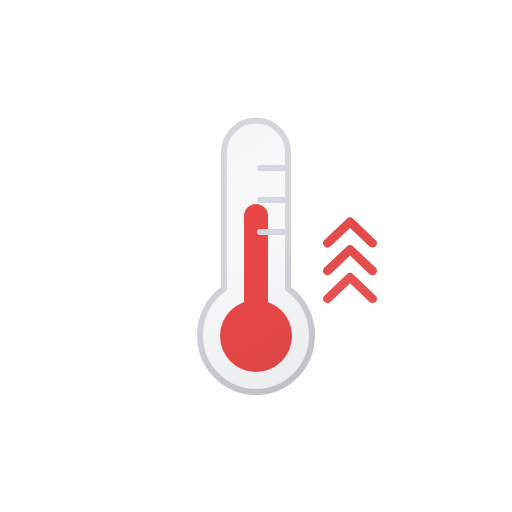
t = 0.00 s
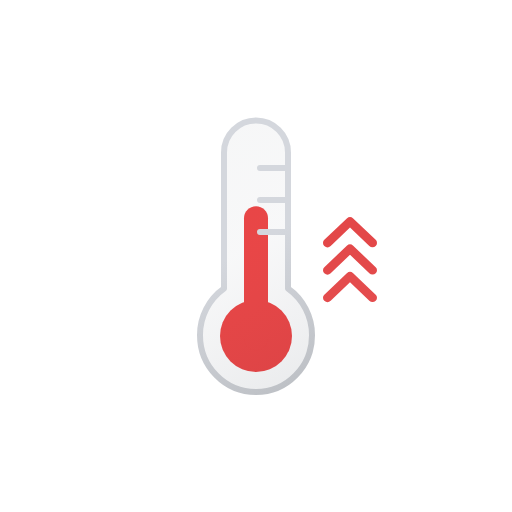
t = 0.13 s
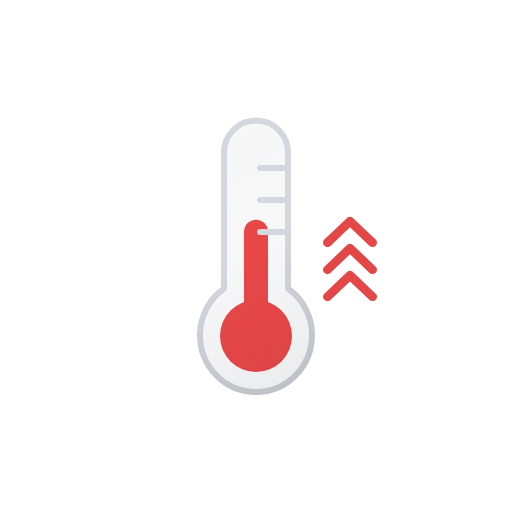
t = 0.38 s
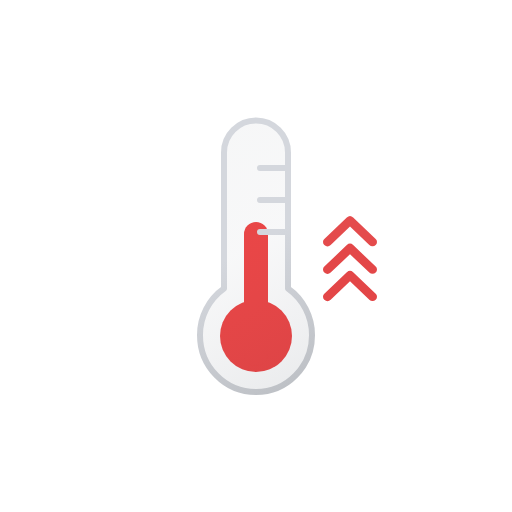
t = 0.50 s
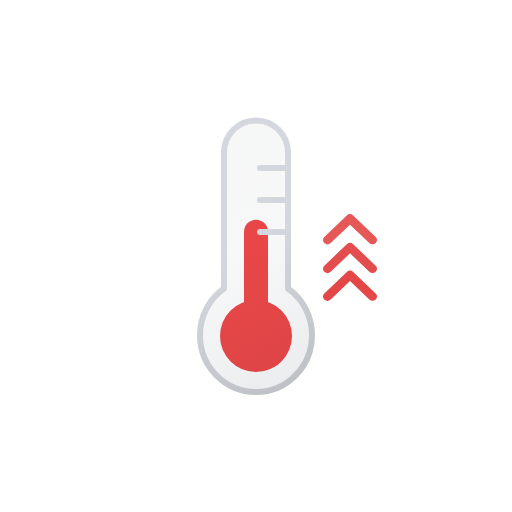
t = 0.63 s
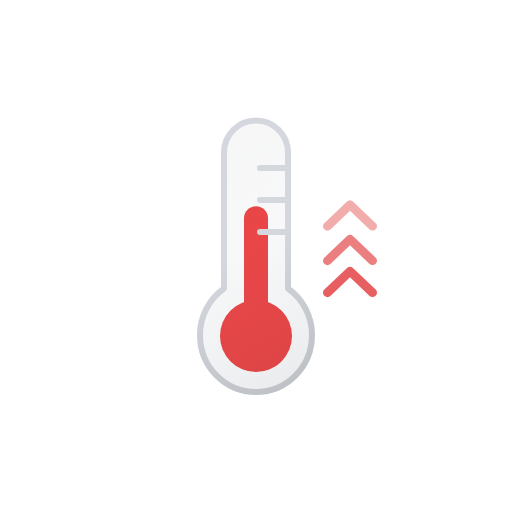
t = 0.88 s

The animated SVG that drew these frames (rendered in a browser with its animation timeline set to each time). Animation: 7 SMIL elements (animate=3,animateTransform=4); one cycle of 1.00 s, repeats indefinitely.

<svg xmlns="http://www.w3.org/2000/svg" xmlns:xlink="http://www.w3.org/1999/xlink" viewBox="0 0 512 512">
    <defs>
        <linearGradient id="a" x1="-7.17" y1="36.31" x2="116.44" y2="250.4" gradientUnits="userSpaceOnUse">
            <stop offset="0" stop-color="#515a69" stop-opacity="0.05"/>
            <stop offset="0.45" stop-color="#6b7280" stop-opacity="0.05"/>
            <stop offset="1" stop-color="#384354" stop-opacity="0.1"/>
        </linearGradient>
        <linearGradient id="b" x1="-8.67" y1="33.71" x2="117.94" y2="253" gradientUnits="userSpaceOnUse">
            <stop offset="0" stop-color="#d4d7dd"/>
            <stop offset="0.45" stop-color="#d4d7dd"/>
            <stop offset="1" stop-color="#bec1c6"/>
        </linearGradient>
        <symbol id="d" viewBox="0 0 72 168">
            <circle cx="36" cy="132" r="36" fill="#ef4444"/>
            <path d="M36,12V132" fill="none" stroke="#ef4444" stroke-linecap="round" stroke-miterlimit="10" stroke-width="24">
                <animateTransform
                    attributeName="transform"
                    type="translate"
                    values="0 0; 0 18; 0 0"
                    dur="1s"
                    calcMode="spline"
                    keySplines=".42, 0, .58, 1; .42, 0, .58, 1"
                    repeatCount="indefinite"/>
            </path>
        </symbol>
        <symbol id="e" viewBox="0 0 118 278">
            <path d="M115,218.16C115,249.55,89.93,275,59,275S3,249.55,3,218.16a57,57,0,0,1,24-46.6V35.48a32,32,0,1,1,64,0V171.56A57,57,0,0,1,115,218.16ZM63,83H91M63,51H91M63,115H91" stroke-linecap="round" stroke-linejoin="round" stroke-width="6" fill="url(#a)" stroke="url(#b)"/>
        </symbol>
        <symbol id="c" viewBox="0 0 118 278">
            <use width="72" height="168" transform="translate(23 87)" xlink:href="#d"/>
            <use width="118" height="278" xlink:href="#e"/>
        </symbol>
    </defs>
    <use width="118" height="278" transform="translate(197 117)" xlink:href="#c"/>

    <path d="M372.5,247a4.59,4.59,0,0,1-3.18-1.26L350,227.34l-19.32,18.4a4.64,4.64,0,0,1-6.36,0,4.14,4.14,0,0,1,0-6.06l22.5-21.42a4.64,4.64,0,0,1,6.36,0l22.5,21.42a4.14,4.14,0,0,1,0,6.06A4.59,4.59,0,0,1,372.5,247Z" fill="#e34647" opacity="0">
        <animateTransform
            attributeName="transform"
            type="translate"
            values="0 30; 0 0; 0 -30"
            begin="-1.2s"
            dur="3s"
            calcMode="spline"
            keySplines=".55, 0, .1, 1; .55, 0, .1, 1"
            repeatCount="indefinite"/>

        <animate
            attributeName="opacity"
            values="0; 1; 0"
            begin="-1.2s"
            dur="3s"
            calcMode="spline"
            keySplines=".55, 0, .1, 1; .55, 0, .1, 1"
            repeatCount="indefinite"/>
    </path>

    <path d="M372.5,274a4.59,4.59,0,0,1-3.18-1.26L350,254.34l-19.32,18.4a4.64,4.64,0,0,1-6.36,0,4.14,4.14,0,0,1,0-6.06l22.5-21.42a4.64,4.64,0,0,1,6.36,0l22.5,21.42a4.14,4.14,0,0,1,0,6.06A4.59,4.59,0,0,1,372.5,274Z" fill="#e34647" opacity="0">
        <animateTransform
            attributeName="transform"
            type="translate"
            values="0 30; 0 0; 0 -30"
            begin="-1.1s"
            dur="3s"
            calcMode="spline"
            keySplines=".55, 0, .1, 1; .55, 0, .1, 1"
            repeatCount="indefinite"/>

        <animate
            attributeName="opacity"
            values="0; 1; 0"
            begin="-1.1s"
            dur="3s"
            calcMode="spline"
            keySplines=".55, 0, .1, 1; .55, 0, .1, 1"
            repeatCount="indefinite"/>
    </path>

    <path d="M372.5,301a4.59,4.59,0,0,1-3.18-1.26L350,281.34l-19.32,18.4a4.64,4.64,0,0,1-6.36,0,4.14,4.14,0,0,1,0-6.06l22.5-21.42a4.64,4.64,0,0,1,6.36,0l22.5,21.42a4.14,4.14,0,0,1,0,6.06A4.59,4.59,0,0,1,372.5,301Z" fill="#e34647" opacity="0">
        <animateTransform
            attributeName="transform"
            type="translate"
            values="0 30; 0 0; 0 -30"
            begin="-1s"
            dur="3s"
            calcMode="spline"
            keySplines=".55, 0, .1, 1; .55, 0, .1, 1"
            repeatCount="indefinite"/>

        <animate
            attributeName="opacity"
            values="0; 1; 0"
            begin="-1s"
            dur="3s"
            calcMode="spline"
            keySplines=".55, 0, .1, 1; .55, 0, .1, 1"
            repeatCount="indefinite"/>
    </path>
</svg>
